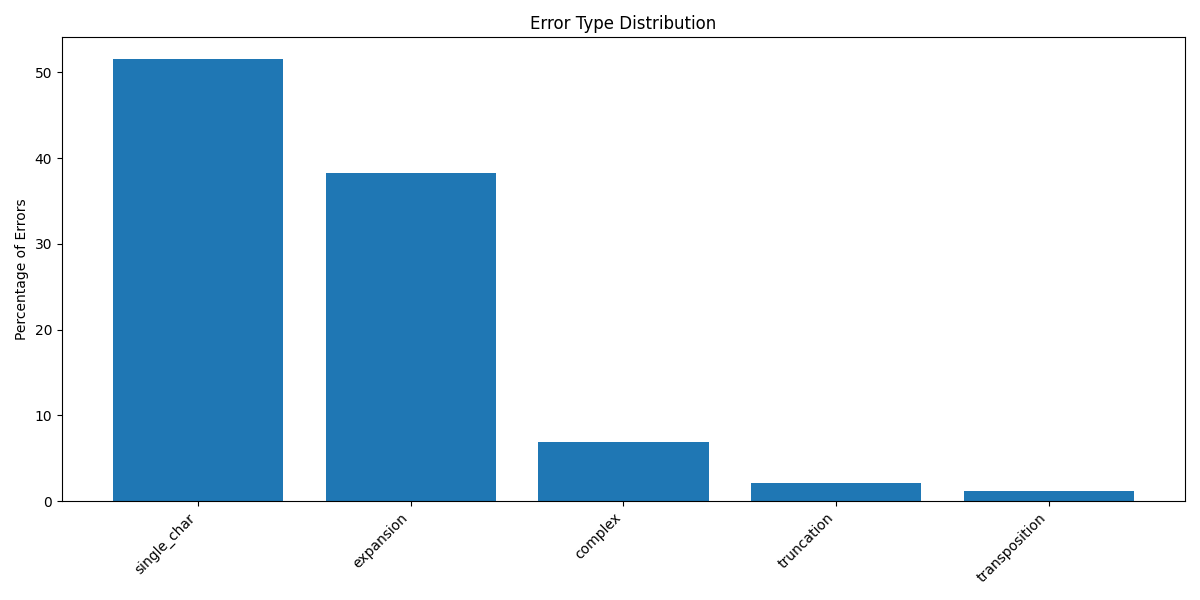

Values plotted in this chart, from the file beside it:
, Error_Type, Percentage
0, expansion, 38.22
1, truncation, 2.16
2, single_char, 51.51
3, complex, 6.872
4, transposition, 1.246
